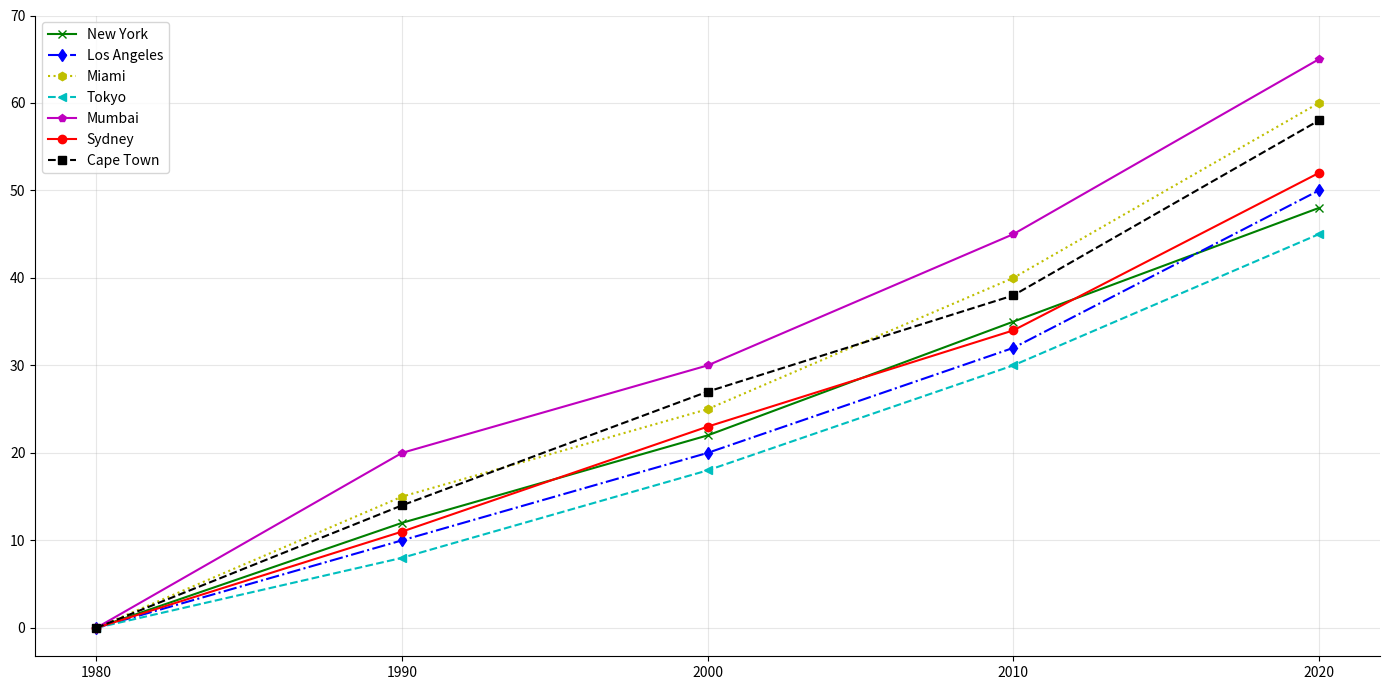

The script that saved this image:
import matplotlib.pyplot as plt
import numpy as np

# Data definition
decades = np.array([1980, 1990, 2000, 2010, 2020])
sea_levels_ny = np.array([0, 12, 22, 35, 48])
sea_levels_la = np.array([0, 10, 20, 32, 50])
sea_levels_miami = np.array([0, 15, 25, 40, 60])
sea_levels_tokyo = np.array([0, 8, 18, 30, 45])
sea_levels_mumbai = np.array([0, 20, 30, 45, 65])
sea_levels_sydney = np.array([0, 11, 23, 34, 52])
sea_levels_cape_town = np.array([0, 14, 27, 38, 58])

fig, ax = plt.subplots(figsize=(14, 7))

# Plot the data with shuffled colors
ax.plot(decades, sea_levels_ny, marker='x', linestyle='-', linewidth=1.5, label='New York', color='g')
ax.plot(decades, sea_levels_la, marker='d', linestyle='-.', linewidth=1.5, label='Los Angeles', color='b')
ax.plot(decades, sea_levels_miami, marker='h', linestyle=':', linewidth=1.5, label='Miami', color='y')
ax.plot(decades, sea_levels_tokyo, marker='<', linestyle='--', linewidth=1.5, label='Tokyo', color='c')
ax.plot(decades, sea_levels_mumbai, marker='p', linestyle='-', linewidth=1.5, label='Mumbai', color='m')
ax.plot(decades, sea_levels_sydney, marker='o', linestyle='-', linewidth=1.5, label='Sydney', color='r')
ax.plot(decades, sea_levels_cape_town, marker='s', linestyle='--', linewidth=1.5, label='Cape Town', color='k')

# Adjust the grid
ax.grid(True, linestyle='-', alpha=0.3)

# Set ticks
plt.xticks(decades)
plt.yticks(np.arange(0, 71, 10))

# Alter the borders
ax.spines['top'].set_visible(False)
ax.spines['right'].set_visible(False)

# Add legend
ax.legend()

# Optimize layout
plt.tight_layout()

plt.show()
